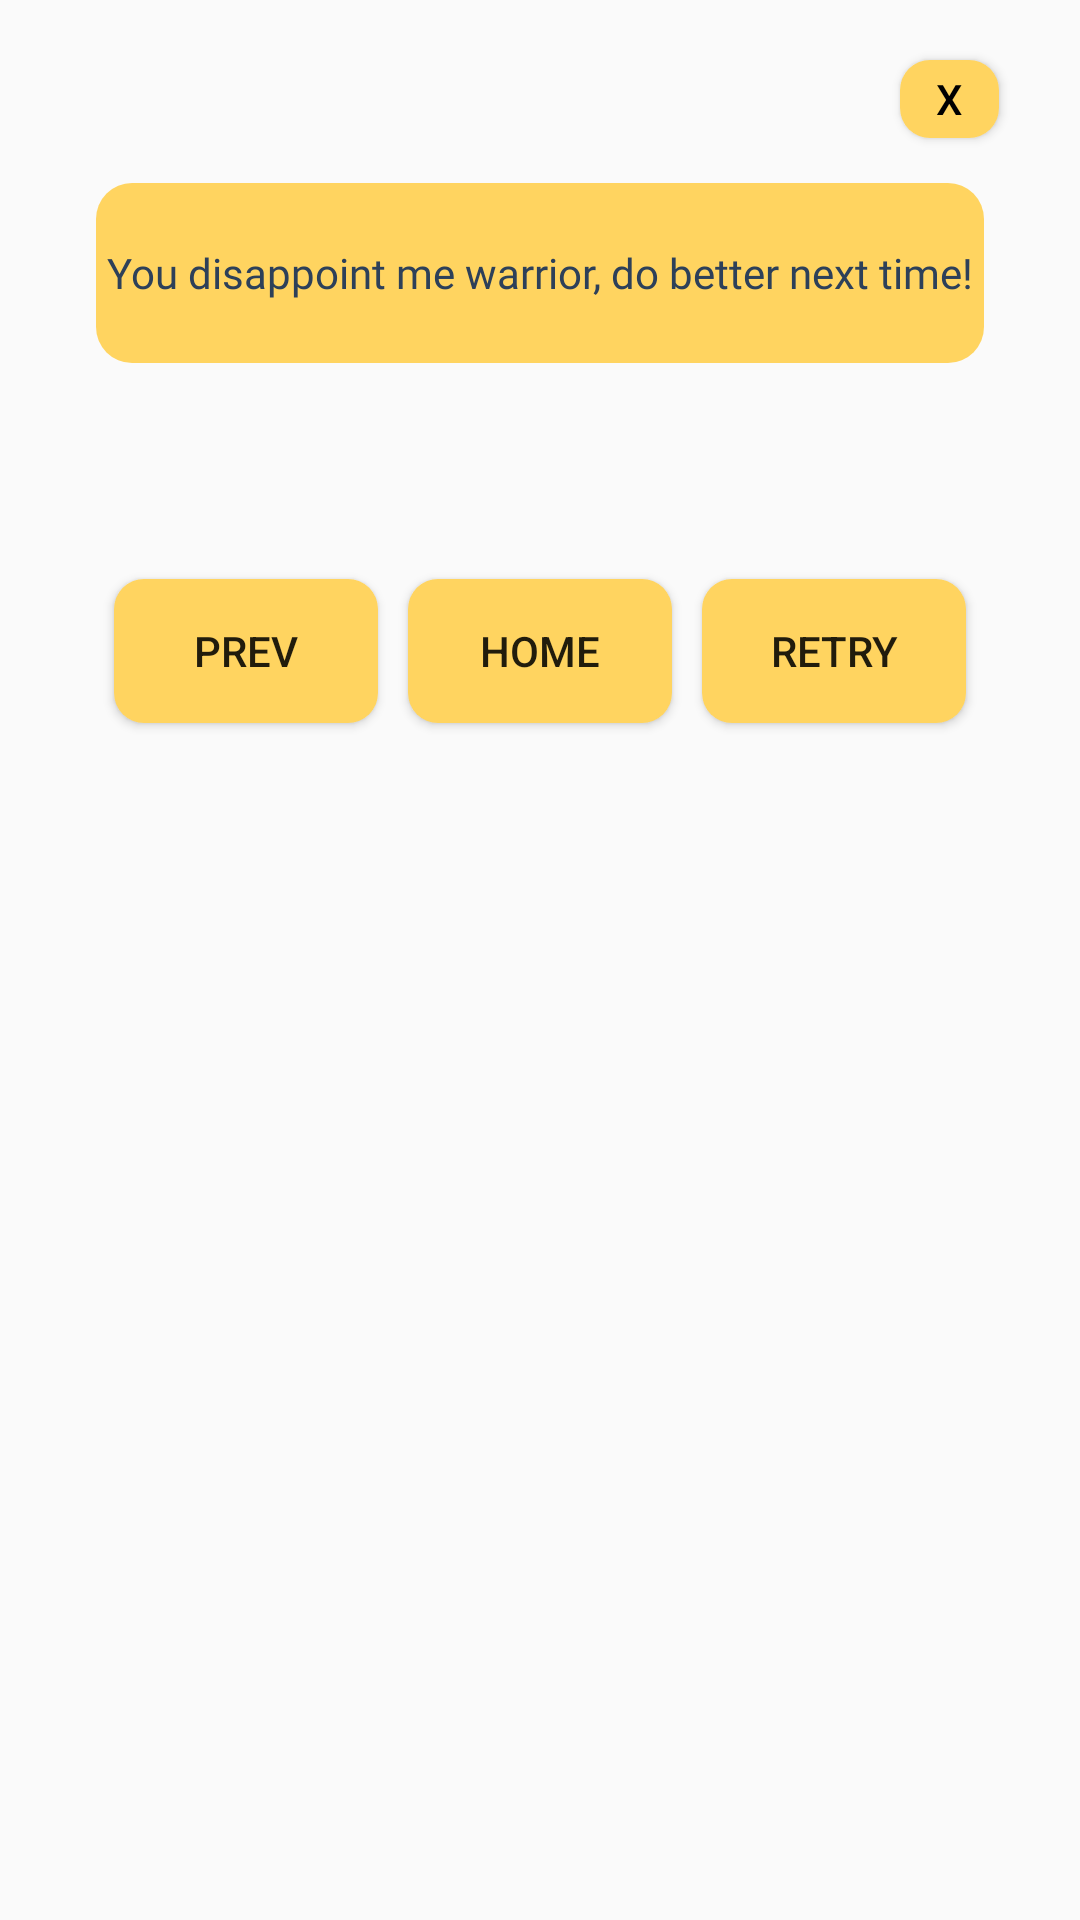

Layout XML and referenced resources for this Android screen:
<!-- AndroidManifest.xml: application theme Theme.StudyGuru -->
<!-- res/layout/game_popup_fail.xml -->
<?xml version="1.0" encoding="utf-8"?>
<LinearLayout xmlns:android="http://schemas.android.com/apk/res/android"
    xmlns:app="http://schemas.android.com/apk/res-auto"
    android:orientation="vertical"
    android:layout_width="350dp"
    android:layout_height="250dp"
    android:background="@drawable/popup_background"
    android:layout_gravity="center"
    android:padding="15dp"
    >

    <LinearLayout
        android:layout_width="316dp"
        android:layout_height="173dp"
        android:layout_gravity="center"
        android:orientation="vertical">

        <Button
            android:id="@+id/close_btn"
            android:layout_width="33dp"
            android:layout_height="21dp"
            android:layout_gravity="end"
            android:layout_margin="5dp"
            android:layout_weight="1"
            android:background="@drawable/button_background_color"
            android:text="X"
            android:textColor="#000000" />

        <TextView
            android:id="@+id/textView3"
            android:layout_width="match_parent"
            android:layout_height="55dp"
            android:layout_margin="10dp"
            android:layout_weight="1"
            android:padding="3dp"
            android:background="@drawable/rounded_corner"
            android:fontFamily="@font/abril_fatface"
            android:gravity="center"
            android:text="You disappoint me warrior, do better next time!"
            android:textColor="#2D4059" />

        <ImageView
            android:id="@+id/imageView5"
            android:layout_width="match_parent"
            android:layout_height="52dp"
            android:layout_gravity="bottom|start"
            android:layout_weight="1"
            app:srcCompat="@drawable/sad_wizard" />

    </LinearLayout>

    <LinearLayout
        android:layout_width="wrap_content"
        android:layout_height="wrap_content"
        android:layout_gravity="center"
        android:orientation="horizontal">

        <Button
            android:id="@+id/prev_btn"
            android:layout_width="wrap_content"
            android:layout_height="wrap_content"
            android:layout_margin="5dp"
            android:layout_weight="1"
            android:background="@drawable/button_background_color"
            android:text="Prev" />

        <Button
            android:id="@+id/home_btn"
            android:layout_width="wrap_content"
            android:layout_height="wrap_content"
            android:layout_margin="5dp"
            android:layout_weight="1"
            android:background="@drawable/button_background_color"
            android:text="Home" />

        <Button
            android:id="@+id/retry_btn"
            android:layout_width="wrap_content"
            android:layout_height="wrap_content"
            android:layout_margin="5dp"
            android:layout_weight="1"
            android:background="@drawable/button_background_color"
            android:text="Retry" />

    </LinearLayout>




</LinearLayout>
<!-- resources referenced by this layout -->
<resources>
  <!-- drawable button_background_color (drawable) -->
  <?xml version="1.0" encoding="utf-8"?>
  <shape xmlns:android="http://schemas.android.com/apk/res/android" android:shape="rectangle" >
      <corners
          android:radius="10dp"
          />
      <solid
          android:color="@color/yellow"
          />
      <padding
          android:left="0dp"
          android:top="0dp"
          android:right="0dp"
          android:bottom="0dp"
          />
  </shape>
  <!-- drawable rounded_corner (drawable) -->
  <shape xmlns:android="http://schemas.android.com/apk/res/android">
      <corners android:radius="12dp" />
      <solid android:color="#FFD460" />
  </shape>
  <style name="Theme.StudyGuru" parent="Base.Theme.StudyGuru" />
  <color name="yellow">#FFD460</color>
  <style name="Base.Theme.StudyGuru" parent="Theme.AppCompat.Light.NoActionBar">
          
          
          <item name="android:itemTextAppearance">@color/white</item>
      </style>
  <color name="white">#FFFFFFFF</color>
</resources>
